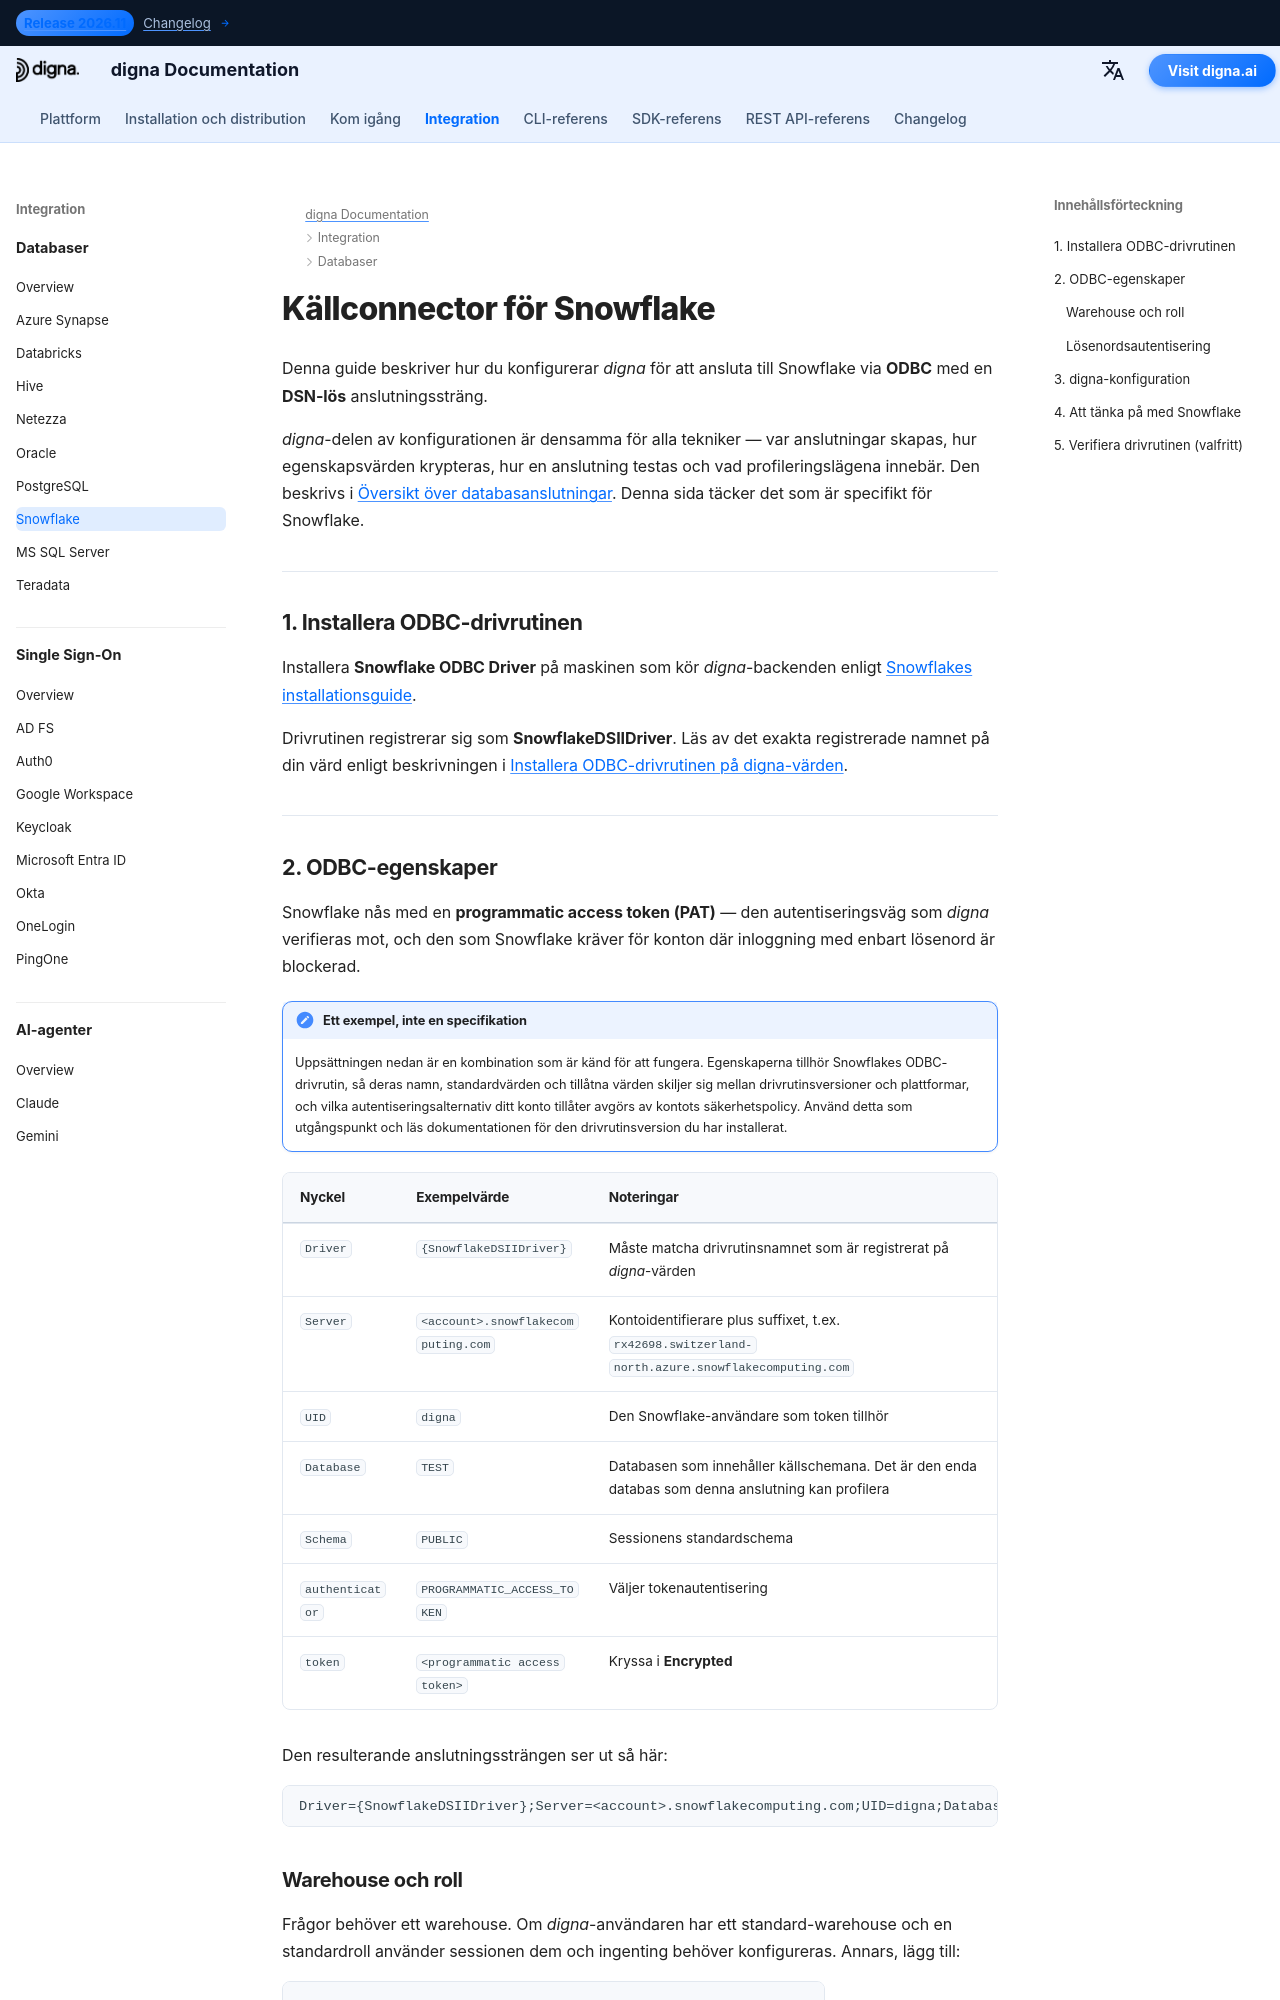

repository: dignaai/digna-docs · page: sv/databases/snowflake_connector_guide/index.html · generator: mkdocs

---
title: Snowflake-connector – Databasintegration | digna Dokumentation
description: Konfigurera digna för att ansluta till Snowflake via ODBC med en DSN-lös anslutningssträng. Omfattar Snowflakes ODBC-drivrutin, programmatic access tokens, val av warehouse och roll samt anslutningsinställningarna i digna.
image: /assets/logo_square.png
---


# Källconnector för Snowflake

Denna guide beskriver hur du konfigurerar *digna* för att ansluta till Snowflake via **ODBC** med en
**DSN-lös** anslutningssträng.

*digna*-delen av konfigurationen är densamma för alla tekniker — var anslutningar skapas,
hur egenskapsvärden krypteras, hur en anslutning testas och vad profileringslägena
innebär. Den beskrivs i [Översikt över databasanslutningar](overview.md). Denna sida täcker det som
är specifikt för Snowflake.

---

## 1. Installera ODBC-drivrutinen {: #1-install-the-odbc-driver }

Installera **Snowflake ODBC Driver** på maskinen som kör *digna*-backenden enligt
[Snowflakes installationsguide](https://docs.snowflake.com/en/developer-guide/odbc/odbc).

Drivrutinen registrerar sig som **SnowflakeDSIIDriver**. Läs av det exakta registrerade namnet på din
värd enligt beskrivningen i [Installera ODBC-drivrutinen på digna-värden](overview.md#install-the-driver).

---
